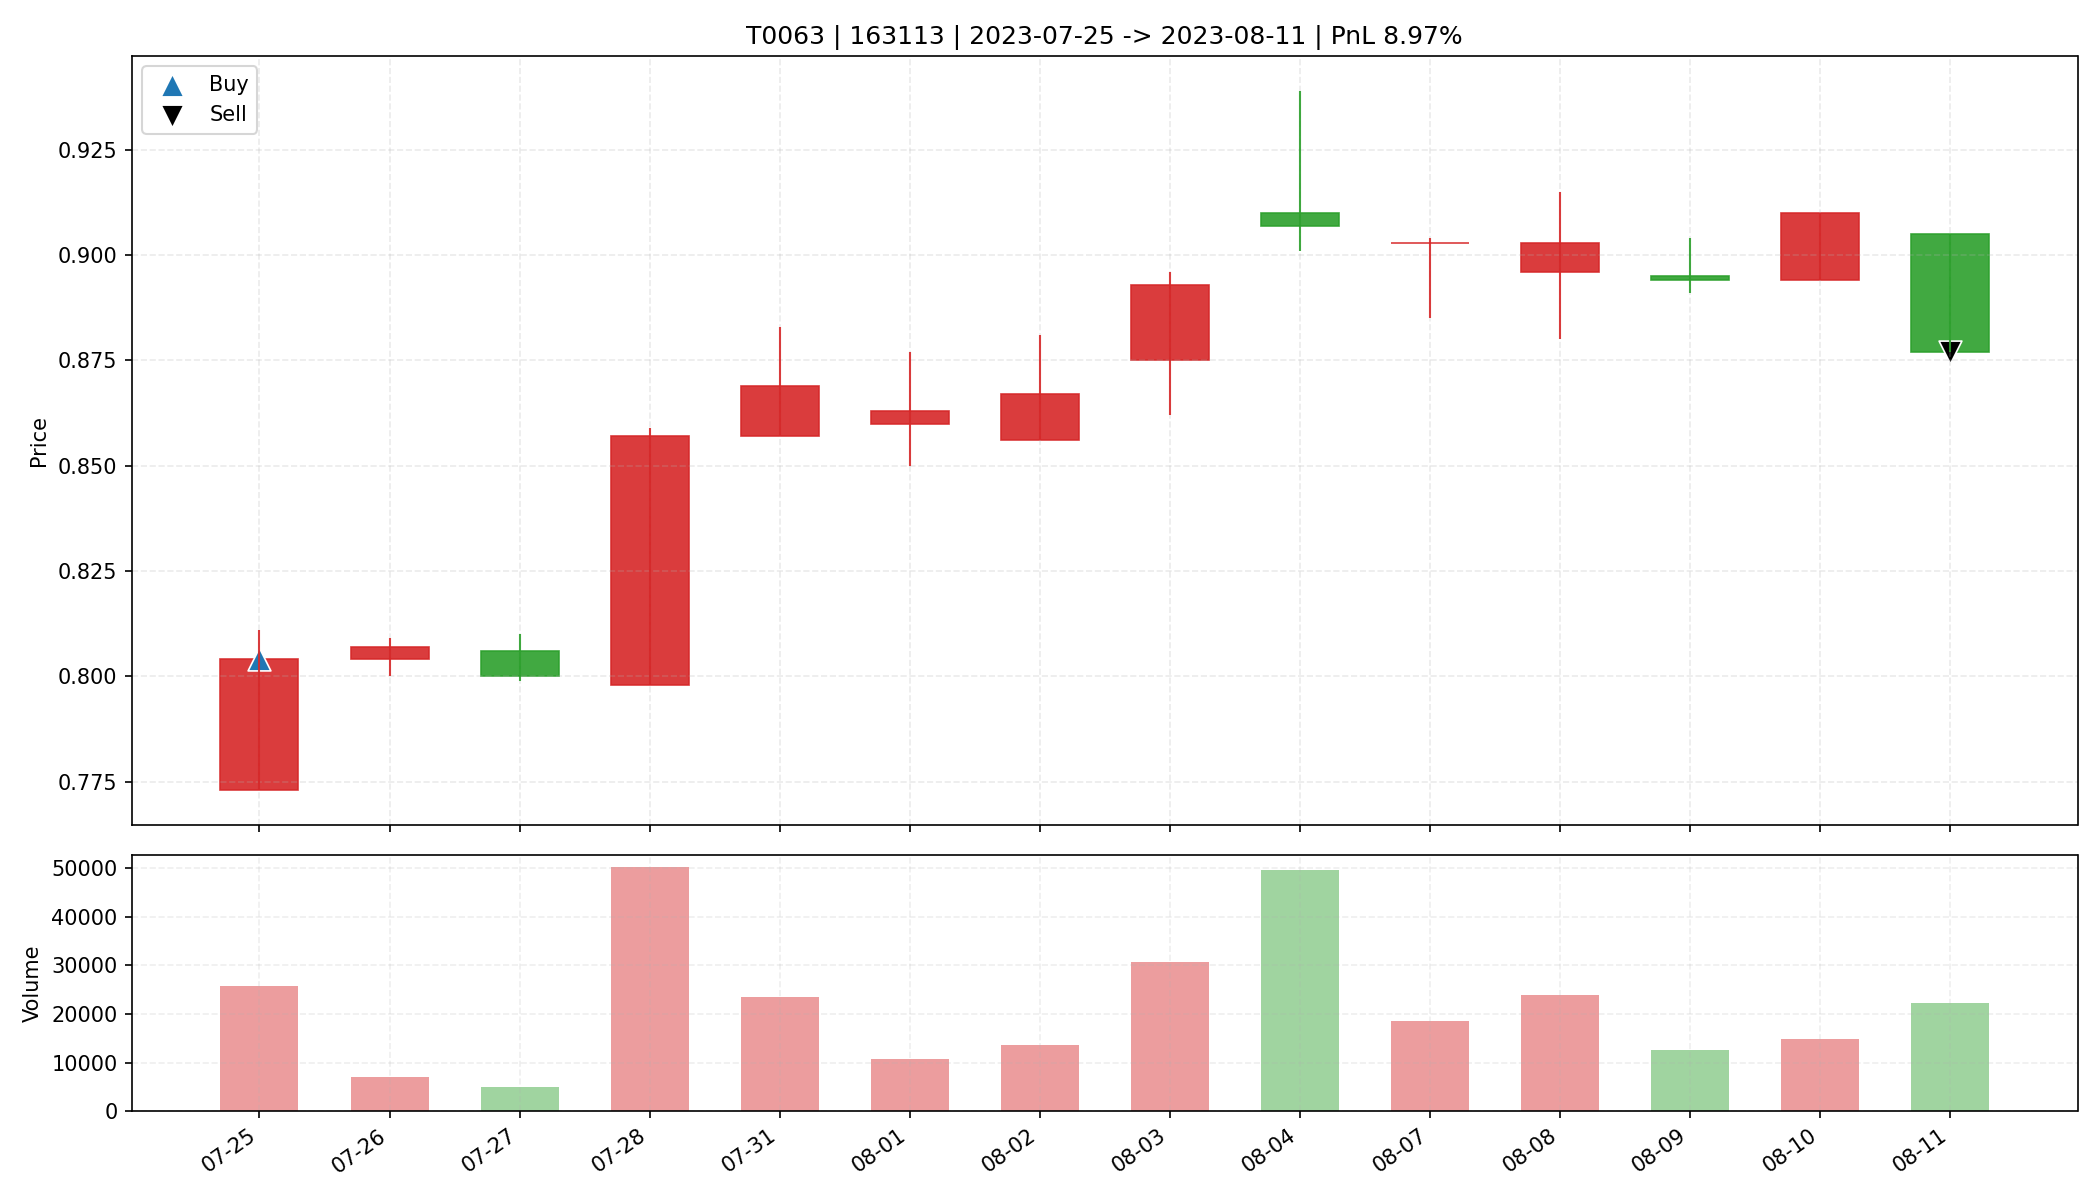

Source data for this figure (header and first rows):
date, open, high, low, close, amount, volume, trade_id, code, buy_date, sell_date, buy_price, sell_price, matched_shares, buy_reason, sell_reason, sell_profit_pct, sell_hold_days, is_buy_day, is_sell_day, holding_day_index
2023-07-25, 0.773, 0.811, 0.773, 0.804, 2057011, 25676, T0063, 163113, 2023-07-25, 2023-08-11, 0.804, 0.877, 41000, 前10日振幅2.4%, 阳线涨幅4.0%, 突破均线, 放量3.3倍(温和+爆发…, 跌破MA10, 8.971, 13.0, True, False, 0
2023-07-26, 0.804, 0.809, 0.8, 0.807, 564651, 7013, T0063, 163113, 2023-07-25, 2023-08-11, 0.804, 0.877, 41000, 前10日振幅2.4%, 阳线涨幅4.0%, 突破均线, 放量3.3倍(温和+爆发…, 跌破MA10, 8.971, 13.0, False, False, 1
2023-07-27, 0.806, 0.81, 0.799, 0.8, 400237, 4975, T0063, 163113, 2023-07-25, 2023-08-11, 0.804, 0.877, 41000, 前10日振幅2.4%, 阳线涨幅4.0%, 突破均线, 放量3.3倍(温和+爆发…, 跌破MA10, 8.971, 13.0, False, False, 2
2023-07-28, 0.798, 0.859, 0.798, 0.857, 4225180, 50271, T0063, 163113, 2023-07-25, 2023-08-11, 0.804, 0.877, 41000, 前10日振幅2.4%, 阳线涨幅4.0%, 突破均线, 放量3.3倍(温和+爆发…, 跌破MA10, 8.971, 13.0, False, False, 3
2023-07-31, 0.857, 0.883, 0.857, 0.869, 2048963, 23498, T0063, 163113, 2023-07-25, 2023-08-11, 0.804, 0.877, 41000, 前10日振幅2.4%, 阳线涨幅4.0%, 突破均线, 放量3.3倍(温和+爆发…, 跌破MA10, 8.971, 13.0, False, False, 4
2023-08-01, 0.86, 0.877, 0.85, 0.863, 916261, 10664, T0063, 163113, 2023-07-25, 2023-08-11, 0.804, 0.877, 41000, 前10日振幅2.4%, 阳线涨幅4.0%, 突破均线, 放量3.3倍(温和+爆发…, 跌破MA10, 8.971, 13.0, False, False, 5
2023-08-02, 0.856, 0.881, 0.856, 0.867, 1191259, 13639, T0063, 163113, 2023-07-25, 2023-08-11, 0.804, 0.877, 41000, 前10日振幅2.4%, 阳线涨幅4.0%, 突破均线, 放量3.3倍(温和+爆发…, 跌破MA10, 8.971, 13.0, False, False, 6
2023-08-03, 0.875, 0.896, 0.862, 0.893, 2718517, 30748, T0063, 163113, 2023-07-25, 2023-08-11, 0.804, 0.877, 41000, 前10日振幅2.4%, 阳线涨幅4.0%, 突破均线, 放量3.3倍(温和+爆发…, 跌破MA10, 8.971, 13.0, False, False, 7
2023-08-04, 0.91, 0.939, 0.901, 0.907, 4570880, 49645, T0063, 163113, 2023-07-25, 2023-08-11, 0.804, 0.877, 41000, 前10日振幅2.4%, 阳线涨幅4.0%, 突破均线, 放量3.3倍(温和+爆发…, 跌破MA10, 8.971, 13.0, False, False, 8
2023-08-07, 0.903, 0.904, 0.885, 0.903, 1675174, 18649, T0063, 163113, 2023-07-25, 2023-08-11, 0.804, 0.877, 41000, 前10日振幅2.4%, 阳线涨幅4.0%, 突破均线, 放量3.3倍(温和+爆发…, 跌破MA10, 8.971, 13.0, False, False, 9
2023-08-08, 0.896, 0.915, 0.88, 0.903, 2140368, 23852, T0063, 163113, 2023-07-25, 2023-08-11, 0.804, 0.877, 41000, 前10日振幅2.4%, 阳线涨幅4.0%, 突破均线, 放量3.3倍(温和+爆发…, 跌破MA10, 8.971, 13.0, False, False, 10
2023-08-09, 0.895, 0.904, 0.891, 0.894, 1125593, 12561, T0063, 163113, 2023-07-25, 2023-08-11, 0.804, 0.877, 41000, 前10日振幅2.4%, 阳线涨幅4.0%, 突破均线, 放量3.3倍(温和+爆发…, 跌破MA10, 8.971, 13.0, False, False, 11
2023-08-10, 0.894, 0.91, 0.894, 0.91, 1334810, 14789, T0063, 163113, 2023-07-25, 2023-08-11, 0.804, 0.877, 41000, 前10日振幅2.4%, 阳线涨幅4.0%, 突破均线, 放量3.3倍(温和+爆发…, 跌破MA10, 8.971, 13.0, False, False, 12
2023-08-11, 0.905, 0.905, 0.877, 0.877, 1974536, 22254, T0063, 163113, 2023-07-25, 2023-08-11, 0.804, 0.877, 41000, 前10日振幅2.4%, 阳线涨幅4.0%, 突破均线, 放量3.3倍(温和+爆发…, 跌破MA10, 8.971, 13.0, False, True, 13
